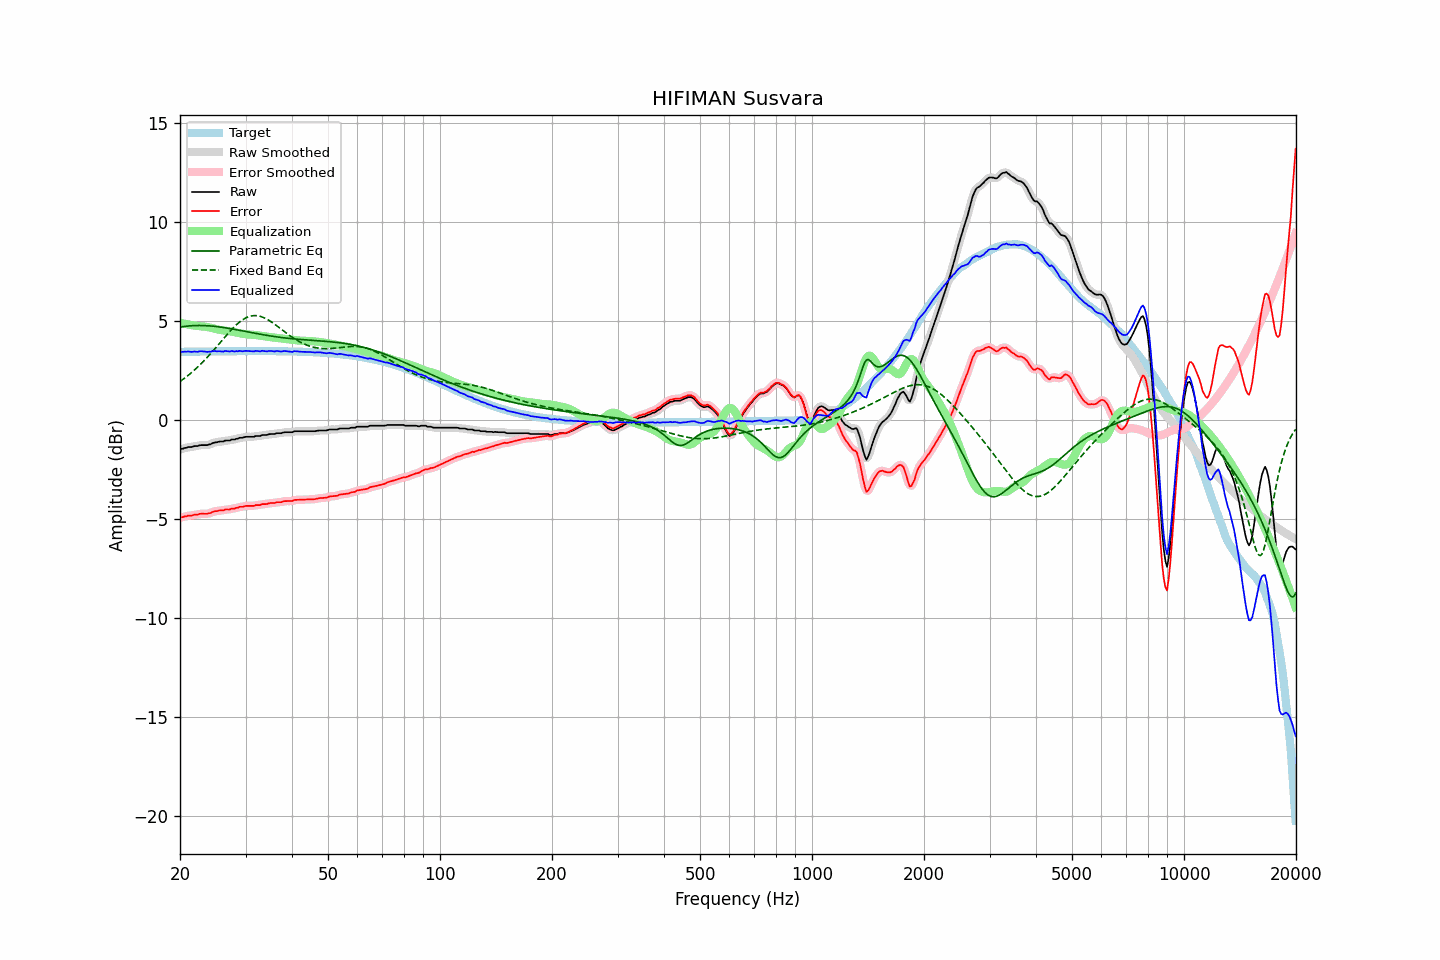

The file beside this chart, header and first rows:
frequency, raw, error, smoothed, error_smoothed, equalization, parametric_eq, fixed_band_eq, equalized_raw, equalized_smoothed, target
20.00, -1.48, -4.93, -1.48, -4.93, 4.92, 4.71, 1.96, 3.45, 3.45, 3.45
20.20, -1.45, -4.90, -1.45, -4.91, 4.91, 4.72, 2.01, 3.46, 3.45, 3.46
20.40, -1.44, -4.89, -1.43, -4.89, 4.89, 4.73, 2.07, 3.45, 3.46, 3.46
20.61, -1.40, -4.86, -1.41, -4.86, 4.87, 4.74, 2.13, 3.47, 3.46, 3.46
20.81, -1.40, -4.86, -1.39, -4.84, 4.85, 4.75, 2.19, 3.46, 3.47, 3.46
21.02, -1.36, -4.82, -1.37, -4.83, 4.84, 4.76, 2.26, 3.48, 3.47, 3.46
21.23, -1.36, -4.82, -1.36, -4.82, 4.82, 4.77, 2.33, 3.46, 3.46, 3.46
21.44, -1.36, -4.82, -1.35, -4.81, 4.81, 4.77, 2.39, 3.45, 3.46, 3.46
21.66, -1.34, -4.80, -1.33, -4.80, 4.79, 4.78, 2.46, 3.46, 3.46, 3.46
21.87, -1.31, -4.77, -1.32, -4.79, 4.78, 4.78, 2.54, 3.47, 3.46, 3.46
22.09, -1.31, -4.77, -1.31, -4.77, 4.77, 4.78, 2.61, 3.46, 3.46, 3.47
22.31, -1.31, -4.77, -1.29, -4.76, 4.76, 4.79, 2.69, 3.45, 3.47, 3.47
22.54, -1.27, -4.74, -1.28, -4.75, 4.75, 4.79, 2.76, 3.48, 3.47, 3.47
22.76, -1.26, -4.73, -1.26, -4.73, 4.75, 4.79, 2.84, 3.49, 3.48, 3.47
22.99, -1.26, -4.73, -1.25, -4.72, 4.74, 4.78, 2.93, 3.48, 3.48, 3.47
23.22, -1.26, -4.73, -1.26, -4.73, 4.73, 4.78, 3.01, 3.47, 3.47, 3.47
23.45, -1.26, -4.73, -1.26, -4.73, 4.72, 4.78, 3.09, 3.46, 3.46, 3.47
23.69, -1.26, -4.73, -1.25, -4.73, 4.71, 4.77, 3.18, 3.45, 3.45, 3.47
23.92, -1.23, -4.70, -1.23, -4.71, 4.69, 4.77, 3.27, 3.46, 3.46, 3.47
24.16, -1.22, -4.69, -1.21, -4.68, 4.67, 4.76, 3.36, 3.46, 3.47, 3.47
24.40, -1.17, -4.64, -1.17, -4.65, 4.65, 4.75, 3.45, 3.49, 3.48, 3.48
24.65, -1.14, -4.61, -1.15, -4.62, 4.63, 4.75, 3.55, 3.50, 3.49, 3.48
24.89, -1.12, -4.60, -1.12, -4.60, 4.61, 4.74, 3.64, 3.49, 3.49, 3.48
25.14, -1.12, -4.60, -1.11, -4.58, 4.59, 4.73, 3.73, 3.47, 3.49, 3.48
25.39, -1.09, -4.57, -1.09, -4.57, 4.57, 4.72, 3.83, 3.49, 3.48, 3.48
25.65, -1.08, -4.56, -1.09, -4.57, 4.56, 4.71, 3.92, 3.48, 3.47, 3.48
25.91, -1.08, -4.56, -1.07, -4.55, 4.55, 4.70, 4.02, 3.47, 3.48, 3.48
26.16, -1.08, -4.56, -1.06, -4.54, 4.54, 4.68, 4.12, 3.46, 3.48, 3.48
26.43, -1.03, -4.51, -1.04, -4.53, 4.53, 4.67, 4.21, 3.50, 3.48, 3.48
26.69, -1.03, -4.51, -1.04, -4.52, 4.52, 4.66, 4.30, 3.49, 3.48, 3.48
26.96, -1.03, -4.51, -1.02, -4.51, 4.51, 4.65, 4.40, 3.48, 3.49, 3.48
27.23, -1.03, -4.51, -1.01, -4.50, 4.49, 4.63, 4.49, 3.47, 3.48, 3.48
27.50, -0.98, -4.46, -1.00, -4.48, 4.48, 4.62, 4.57, 3.50, 3.48, 3.49
27.77, -0.98, -4.46, -0.98, -4.46, 4.46, 4.60, 4.66, 3.49, 3.49, 3.49
28.05, -0.98, -4.46, -0.96, -4.45, 4.45, 4.59, 4.74, 3.47, 3.48, 3.49
28.33, -0.94, -4.43, -0.95, -4.44, 4.43, 4.57, 4.82, 3.49, 3.48, 3.49
28.62, -0.94, -4.43, -0.92, -4.41, 4.41, 4.56, 4.89, 3.48, 3.49, 3.49
28.90, -0.89, -4.38, -0.90, -4.39, 4.39, 4.54, 4.96, 3.51, 3.49, 3.49
29.19, -0.89, -4.38, -0.89, -4.38, 4.38, 4.53, 5.02, 3.49, 3.49, 3.49
29.48, -0.89, -4.38, -0.87, -4.36, 4.36, 4.51, 5.08, 3.48, 3.49, 3.49
29.78, -0.86, -4.35, -0.86, -4.35, 4.35, 4.50, 5.13, 3.49, 3.49, 3.49
30.08, -0.84, -4.33, -0.85, -4.34, 4.34, 4.48, 5.17, 3.50, 3.50, 3.49
30.38, -0.84, -4.33, -0.84, -4.33, 4.34, 4.47, 5.21, 3.50, 3.50, 3.49
30.68, -0.84, -4.33, -0.84, -4.33, 4.33, 4.45, 5.24, 3.49, 3.49, 3.49
30.99, -0.84, -4.33, -0.84, -4.33, 4.32, 4.43, 5.26, 3.49, 3.48, 3.49
31.30, -0.84, -4.33, -0.84, -4.33, 4.32, 4.42, 5.28, 3.48, 3.48, 3.49
31.61, -0.84, -4.33, -0.82, -4.32, 4.31, 4.40, 5.28, 3.47, 3.49, 3.49
31.93, -0.80, -4.29, -0.81, -4.30, 4.30, 4.39, 5.29, 3.50, 3.49, 3.49
32.24, -0.80, -4.29, -0.80, -4.30, 4.29, 4.37, 5.28, 3.50, 3.49, 3.49
32.57, -0.80, -4.29, -0.79, -4.28, 4.28, 4.36, 5.27, 3.49, 3.49, 3.49
32.89, -0.80, -4.29, -0.78, -4.27, 4.27, 4.34, 5.25, 3.47, 3.49, 3.49
33.22, -0.75, -4.24, -0.76, -4.26, 4.26, 4.33, 5.22, 3.51, 3.49, 3.49
33.55, -0.75, -4.24, -0.75, -4.24, 4.25, 4.31, 5.19, 3.50, 3.49, 3.49
33.89, -0.75, -4.24, -0.74, -4.23, 4.23, 4.30, 5.15, 3.49, 3.49, 3.49
34.23, -0.75, -4.24, -0.74, -4.23, 4.22, 4.29, 5.11, 3.48, 3.49, 3.49
34.57, -0.72, -4.21, -0.72, -4.21, 4.21, 4.27, 5.06, 3.49, 3.49, 3.49
34.92, -0.70, -4.19, -0.71, -4.20, 4.20, 4.26, 5.01, 3.50, 3.49, 3.49
35.27, -0.70, -4.19, -0.70, -4.19, 4.19, 4.25, 4.96, 3.49, 3.49, 3.49
35.62, -0.70, -4.19, -0.69, -4.18, 4.18, 4.24, 4.90, 3.48, 3.49, 3.49
35.97, -0.70, -4.18, -0.68, -4.17, 4.17, 4.22, 4.84, 3.47, 3.49, 3.49
... 635 more rows
